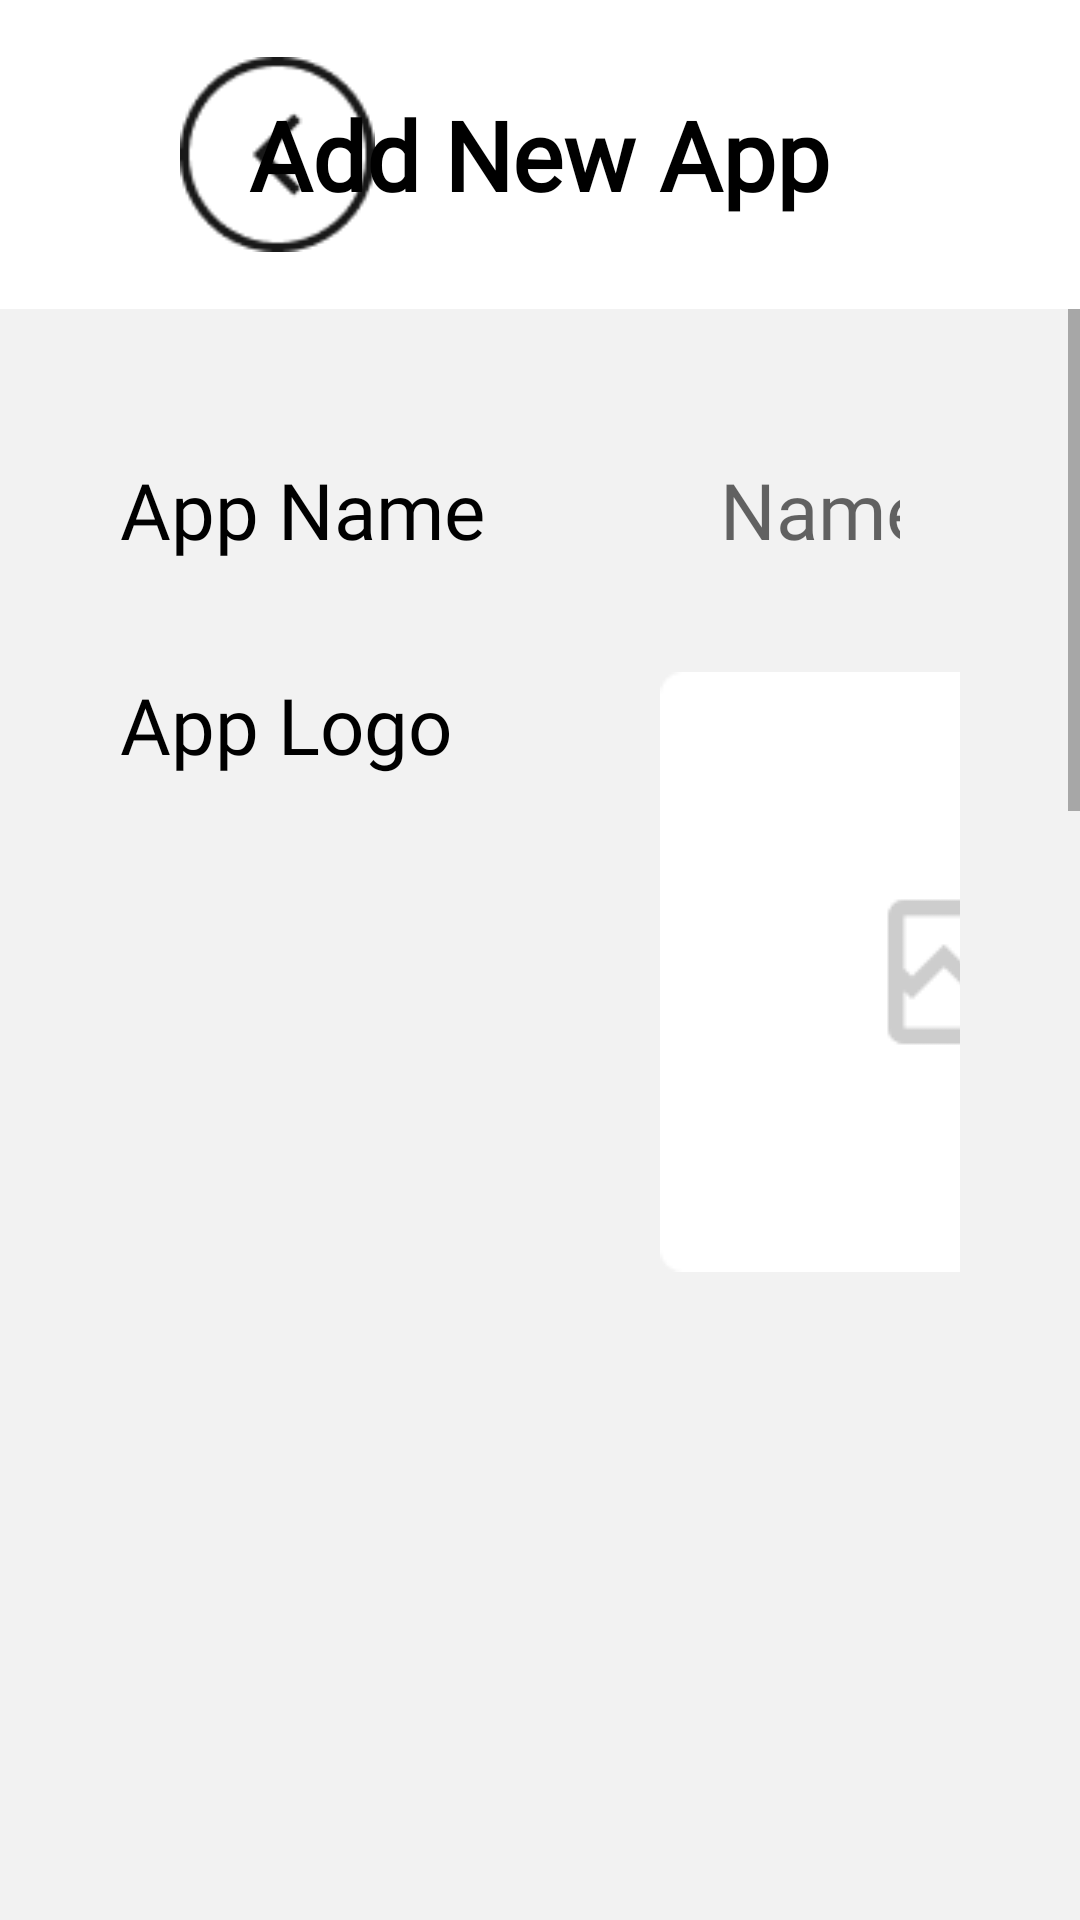

Produce the Android XML layout that renders to this screen, including the resource entries it uses.
<!-- AndroidManifest.xml: application theme Theme.SmartLockerAndroid -->
<!-- res/layout/fragment_courier_settings.xml -->
<?xml version="1.0" encoding="utf-8"?>
<RelativeLayout xmlns:android="http://schemas.android.com/apk/res/android"
    xmlns:app="http://schemas.android.com/apk/res-auto"
    xmlns:tools="http://schemas.android.com/tools"
    android:layout_width="match_parent"
    android:layout_height="match_parent"
    android:background="@color/gray_bg"
    android:id="@+id/root_view"
    tools:context=".CourierSettingsActivity">

    <RelativeLayout
        android:id="@+id/relative"
        android:layout_width="match_parent"
        android:layout_height="wrap_content"
        android:background="@color/white"
        app:layout_constraintEnd_toEndOf="parent"
        app:layout_constraintStart_toStartOf="parent"
        app:layout_constraintTop_toTopOf="parent">

        <ImageView
            android:id="@+id/back"
            android:layout_width="65dp"
            android:layout_height="65dp"
            android:layout_centerVertical="true"
            android:layout_marginStart="60dp"
            android:src="@drawable/back_img"
            app:layout_constraintEnd_toEndOf="parent"
            app:layout_constraintTop_toTopOf="parent" />

        <TextView
            android:id="@+id/imgVw_home_logo"
            android:layout_width="wrap_content"
            android:layout_height="wrap_content"
            android:layout_centerInParent="true"
            android:layout_marginTop="30dp"
            android:layout_marginBottom="30dp"
            android:fontFamily="@font/figtree_bold"
            android:text="Add New App"
            android:textColor="@color/black"
            android:textSize="32sp"
            android:textStyle="bold" />

        <TextView
            android:id="@+id/btn_delete_courier_settings"
            android:layout_width="wrap_content"
            android:layout_height="wrap_content"
            android:layout_alignParentEnd="true"
            android:layout_centerInParent="true"
            android:layout_marginEnd="60dp"
            android:fontFamily="@font/figtree_semibold"
            android:text="DELETE APP"
            android:textColor="@color/red"
            android:textSize="26sp"
            android:visibility="gone" />


    </RelativeLayout>

    <ScrollView
        android:id="@+id/root_view2"
        android:layout_width="match_parent"
        android:layout_height="wrap_content"
        android:layout_above="@+id/ll_keyboard_father"
        android:layout_below="@+id/relative">

        <LinearLayout
            android:id="@+id/linear"
            android:layout_width="match_parent"
            android:layout_height="match_parent"
            android:layout_below="@+id/relative"
            android:layout_marginStart="40dp"
            android:layout_marginTop="25dp"
            android:layout_marginEnd="40dp"
            android:orientation="vertical">

            <LinearLayout
                android:layout_width="match_parent"
                android:layout_height="wrap_content"
                android:layout_marginTop="12dp"
                android:layout_marginBottom="12dp">

                <TextView
                    android:id="@+id/tv_username_add_user_fragment"
                    android:layout_width="180dp"
                    android:layout_height="wrap_content"
                    android:fontFamily="@font/figtree_medium"
                    android:text="App Name"
                    android:textColor="@color/black"
                    android:textSize="26sp" />

                <EditText
                    android:id="@+id/et_courier_name__courier_settings"
                    android:layout_width="match_parent"
                    android:layout_height="60dp"
                    android:background="@drawable/edit_text_settings_shape"
                    android:fontFamily="@font/figtree_medium"
                    android:hint="Name"
                    android:inputType="text"
                    android:paddingHorizontal="20dp"
                    android:textSize="26sp" />
            </LinearLayout>

            <LinearLayout
                android:layout_width="match_parent"
                android:layout_height="wrap_content"
                android:layout_marginTop="12dp"
                android:layout_marginBottom="12dp">

                <TextView
                    android:id="@+id/tv_courier_logo_courier_settings"
                    android:layout_width="180dp"
                    android:layout_height="wrap_content"
                    android:fontFamily="@font/figtree_medium"
                    android:text="App Logo"
                    android:textColor="@color/black"
                    android:textSize="26sp" />

                <LinearLayout
                    android:id="@+id/ll_logo_section_courier_settings"
                    android:layout_width="wrap_content"
                    android:layout_height="wrap_content"
                    android:orientation="horizontal">

                    <ImageView
                        android:id="@+id/imageView_logo_courier_settings"
                        android:layout_width="200dp"
                        android:layout_height="200dp"
                        android:contentDescription="@string/logo_description"
                        android:src="@drawable/sample_image" />

                    <LinearLayout
                        android:layout_width="match_parent"
                        android:layout_height="wrap_content"
                        android:layout_gravity="center_vertical"
                        android:layout_marginStart="25dp"
                        android:orientation="vertical">


                        <RelativeLayout
                            android:id="@+id/btn_select_logo_courier_settings"
                            android:layout_width="310dp"
                            android:layout_height="65dp"
                            android:layout_marginEnd="30dp"
                            android:layout_marginBottom="10dp"
                            android:background="@drawable/gray_curved_bg_border">

                            <TextView
                                android:id="@+id/text_upload"
                                android:layout_width="wrap_content"
                                android:layout_height="wrap_content"
                                android:layout_centerInParent="true"
                                android:fontFamily="@font/figtree_semibold"
                                android:text="UPLOAD IMAGE"
                                android:textColor="@color/black"
                                android:textSize="26sp"
                                android:textStyle="bold" />


                        </RelativeLayout>


                        <TextView
                            android:id="@+id/tv_logo_desc_courier_settings"
                            android:layout_width="wrap_content"
                            android:layout_height="wrap_content"
                            android:fontFamily="@font/figtree_regular"
                            android:text="@string/logo_description"
                            android:textColor="@color/black"
                            android:textSize="18sp"
                            app:layout_constraintStart_toStartOf="@+id/guideline1_courier_settings"
                            app:layout_constraintTop_toBottomOf="@+id/tv_courier_logo_courier_settings" />

                    </LinearLayout>


                </LinearLayout>
            </LinearLayout>

            <LinearLayout
                android:layout_width="match_parent"
                android:layout_height="wrap_content"
                android:layout_marginTop="12dp"
                android:layout_marginBottom="12dp">

                <TextView
                    android:id="@+id/alphanumeric_order_number"
                    android:layout_width="wrap_content"
                    android:layout_height="wrap_content"
                    android:fontFamily="@font/figtree_medium"
                    android:text="@string/alphanumeric_order_number"
                    android:textColor="@color/black"
                    android:textSize="26sp" />

                <androidx.appcompat.widget.SwitchCompat
                    android:id="@+id/switch_keyboard_type_courier_settings"
                    android:layout_width="80dp"
                    android:layout_height="wrap_content"
                    android:layout_marginStart="20dp"
                    android:layout_marginEnd="20dp"
                    android:checked="true"
                    android:thumb="@drawable/thumb_selector"
                    app:track="@drawable/track_selector" />


            </LinearLayout>

            <LinearLayout
                android:layout_width="match_parent"
                android:layout_height="wrap_content"
                android:layout_marginTop="12dp"
                android:layout_marginBottom="12dp">

                <TextView
                    android:id="@+id/tv_heading"
                    android:layout_width="180dp"
                    android:layout_height="wrap_content"
                    android:fontFamily="@font/figtree_medium"
                    android:text="Heading"
                    android:textColor="@color/black"
                    android:textSize="26sp" />

                <EditText
                    android:id="@+id/et_heading"
                    android:layout_width="match_parent"
                    android:layout_height="60dp"
                    android:background="@drawable/edit_text_settings_shape"
                    android:fontFamily="@font/figtree_medium"
                    android:inputType="text"
                    android:paddingHorizontal="20dp"
                    android:text="Enter your order no #"
                    android:textSize="26sp" />
            </LinearLayout>

            <RelativeLayout
                android:id="@+id/btn_add_courier_settings"
                style="@style/round_orange_btn_style_new"
                android:layout_width="280dp"
                android:layout_height="70dp"
                android:layout_marginTop="30dp"
                android:layout_marginEnd="30dp"
                android:background="@drawable/pill_shaped_orange_btn">

                <TextView
                    android:id="@+id/text_save"
                    android:layout_width="wrap_content"
                    android:layout_height="wrap_content"
                    android:layout_centerInParent="true"
                    android:fontFamily="@font/figtree_semibold"
                    android:text="SAVE"
                    android:textColor="@color/black"
                    android:textSize="26sp"
                    android:textStyle="bold" />


            </RelativeLayout>

        </LinearLayout>

    </ScrollView>

    <LinearLayout
        android:id="@+id/ll_keyboard_father"
        android:layout_width="match_parent"
        android:layout_height="wrap_content"
        android:layout_alignParentBottom="true"
        android:background="#181818"
        android:gravity="center"
        android:visibility="gone"
        android:orientation="vertical"
        android:paddingTop="20dp"
        android:paddingBottom="20dp"
        app:layout_constraintBottom_toBottomOf="parent">

        <android.inputmethodservice.KeyboardView
            android:id="@+id/kv_keyboard"
            android:layout_width="match_parent"
            android:layout_height="wrap_content"
            android:background="#181818"
            android:keyBackground="@drawable/white_curved_bg"
            android:keyTextColor="#000000"
            android:keyTextSize="26sp"
            android:shadowRadius="0.0" />
    </LinearLayout>


</RelativeLayout>
<!-- resources referenced by this layout -->
<resources>
  <color name="black">#FF000000</color>
  <color name="gray_bg">#F2F2F2</color>
  <color name="red">#DC3545</color>
  <color name="white">#FFFFFFFF</color>
  <!-- drawable back_img: png bitmap (drawable, 1754 bytes) -->
  <!-- drawable gray_curved_bg_border (drawable) -->
  <?xml version="1.0" encoding="utf-8"?>
  <shape xmlns:android="http://schemas.android.com/apk/res/android"
      android:shape="rectangle">
  
      <corners android:radius="10dp" />
      <solid android:color="@color/gray_bg" />
      <stroke
          android:width="1dp"
          android:color="@color/black" />
  
  </shape>
  <!-- drawable pill_shaped_orange_btn (drawable) -->
  <?xml version="1.0" encoding="utf-8"?>
  <shape xmlns:android="http://schemas.android.com/apk/res/android"
      android:shape="rectangle">
  
      <corners android:radius="10dp" />
      <solid android:color="@color/orange" />
  </shape>
  <!-- drawable sample_image: png bitmap (drawable, 1425 bytes) -->
  <!-- drawable thumb_selector (drawable) -->
  <?xml version="1.0" encoding="utf-8"?>
  <selector xmlns:android="http://schemas.android.com/apk/res/android">
      <item android:state_checked="false">
          <shape android:shape="oval">
              <solid android:color="@color/white" />
              <size android:width="25dp" android:height="25dp" />
              <stroke android:width="2dp" android:color="#D6D6D9" />
          </shape>
      </item>
  
      <item android:state_checked="true">
          <shape android:shape="oval">
              <solid android:color="@color/white" />
              <size android:width="25dp" android:height="25dp" />
              <stroke android:width="2dp" android:color="@color/green" />
          </shape>
      </item>
  </selector>
  <!-- drawable track_selector (drawable) -->
  <?xml version="1.0" encoding="utf-8"?>
  <selector xmlns:android="http://schemas.android.com/apk/res/android">
      <item android:state_checked="true">
          <shape android:dither="true"
              android:shape="rectangle"
              android:useLevel="false"
              android:visible="true">
              <size android:width="62dp" android:height="32dp" />
              <solid android:color="@color/green" />
              <corners android:radius="15dp" />
  
          </shape>
  
      </item>
  
      <item android:state_checked="false">
          <shape android:dither="true"
              android:shape="rectangle"
              android:useLevel="false"
              android:visible="true">
              <solid android:color="#D6D6D9" />
              <corners android:radius="15dp" />
              <size android:width="62dp" android:height="32dp" />
          </shape>
  
      </item>
  </selector>
  <string name="alphanumeric_order_number">Alphanumeric Order Number?</string>
  <string name="logo_description"><b>Max Resolution:</b> 100px x 100px supported formats: PNG, jPGE</string>
  <style name="round_orange_btn_style_new">
          <item name="android:layout_marginBottom">20dp</item>
          <item name="android:layout_marginTop">10dp</item>
          <item name="android:layout_marginLeft">10dp</item>
          <item name="android:layout_marginRight">10dp</item>
          <item name="android:textSize">50sp</item>
          <item name="android:textColor">@color/white</item>
          <item name="android:background">@drawable/pill_shaped_orange_btn</item>
      </style>
  <style name="Theme.SmartLockerAndroid" parent="Theme.AppCompat.Light.NoActionBar">
          
          
          
          <item name="colorOnPrimary">@color/white</item>
          
          <item name="colorSecondary">@color/teal_200</item>
          <item name="colorSecondaryVariant">@color/teal_700</item>
          <item name="colorOnSecondary">@color/black</item>
          
          
          
          <item name="android:screenOrientation">landscape</item>
  
          
          
          
      </style>
  <color name="orange">#FF9900</color>
  <color name="green">#28A745</color>
  <color name="teal_200">#FF03DAC5</color>
  <color name="teal_700">#FF018786</color>
</resources>
